Dataset: dataset_minSize (GitHub, giuseppefusco9/denoising_ae_unet). Classes: clean image, wm img.

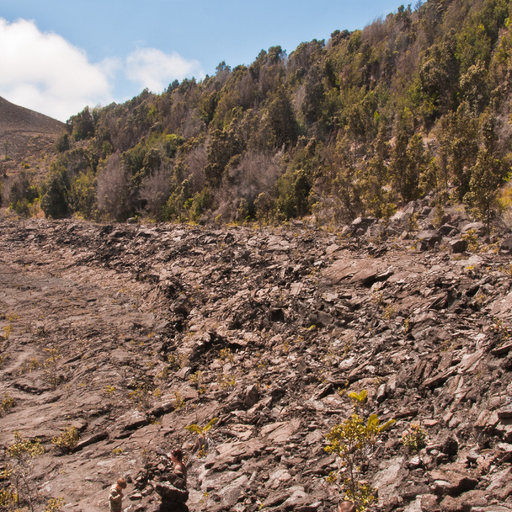
Label: wm img

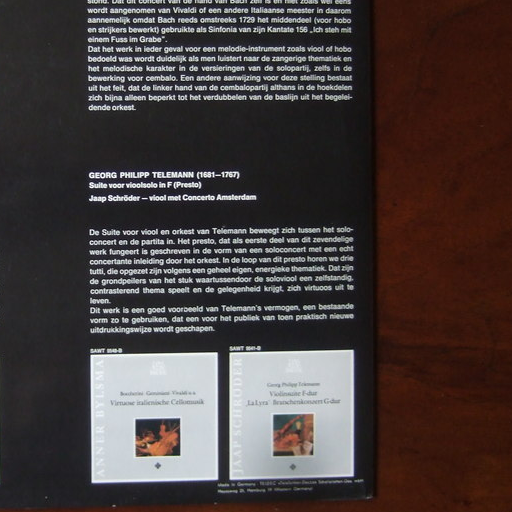
Label: clean image

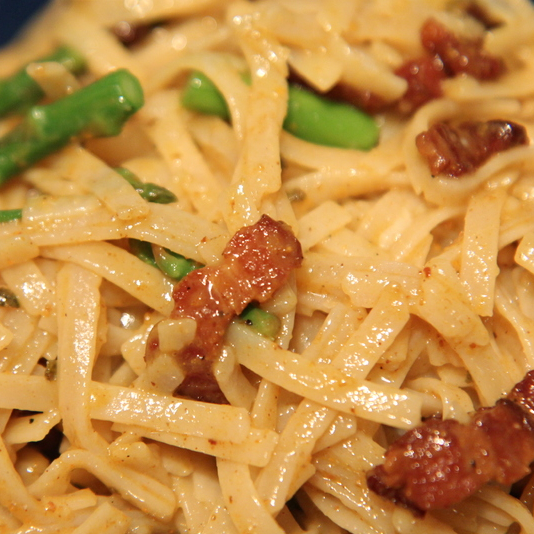
Label: wm img

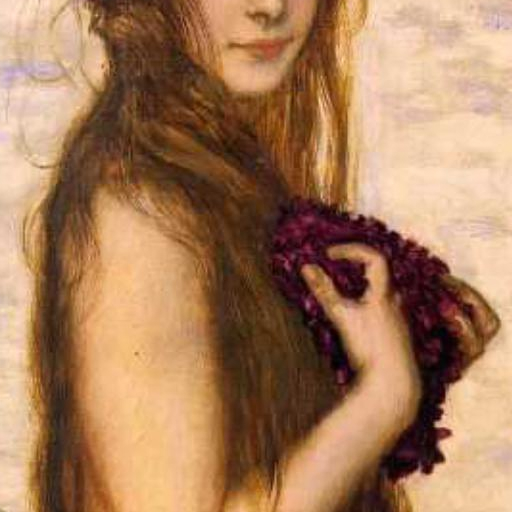
Label: wm img

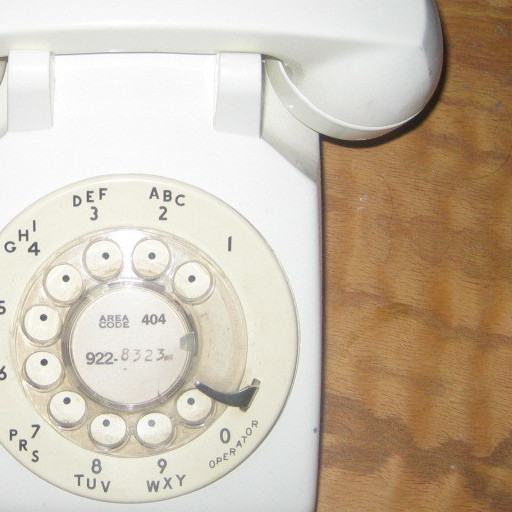
Label: clean image

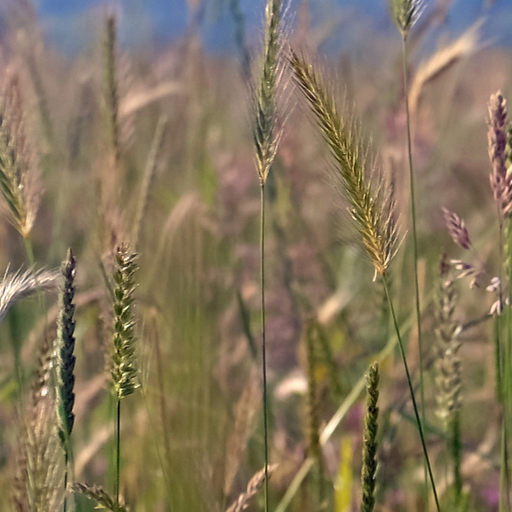
Label: clean image
